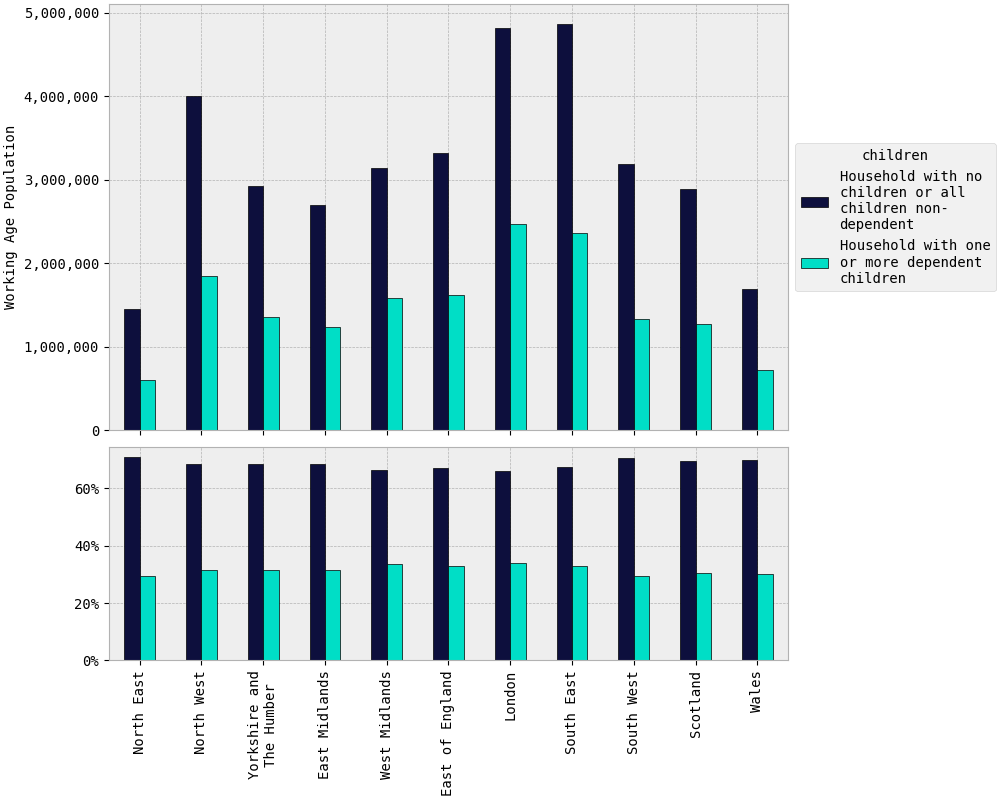

The file beside this chart, header and first rows:
rgn2021+scotlandrgn_id, Household with no children or all childr…, Household with one or more dependent chi…
North East, 1,454,125, 601,754
North West, 3,998,230, 1,849,871
Yorkshire and The Humber, 2,929,012, 1,357,251
East Midlands, 2,691,750, 1,235,865
West Midlands, 3,139,694, 1,580,123
East of England, 3,317,875, 1,621,447
London, 4,817,855, 2,467,715
South East, 4,857,427, 2,366,441
South West, 3,190,713, 1,328,609
Scotland, 2,894,098, 1,270,997
Wales, 1,694,277, 727,251
TOTAL, 34,985,057, 16,407,325
